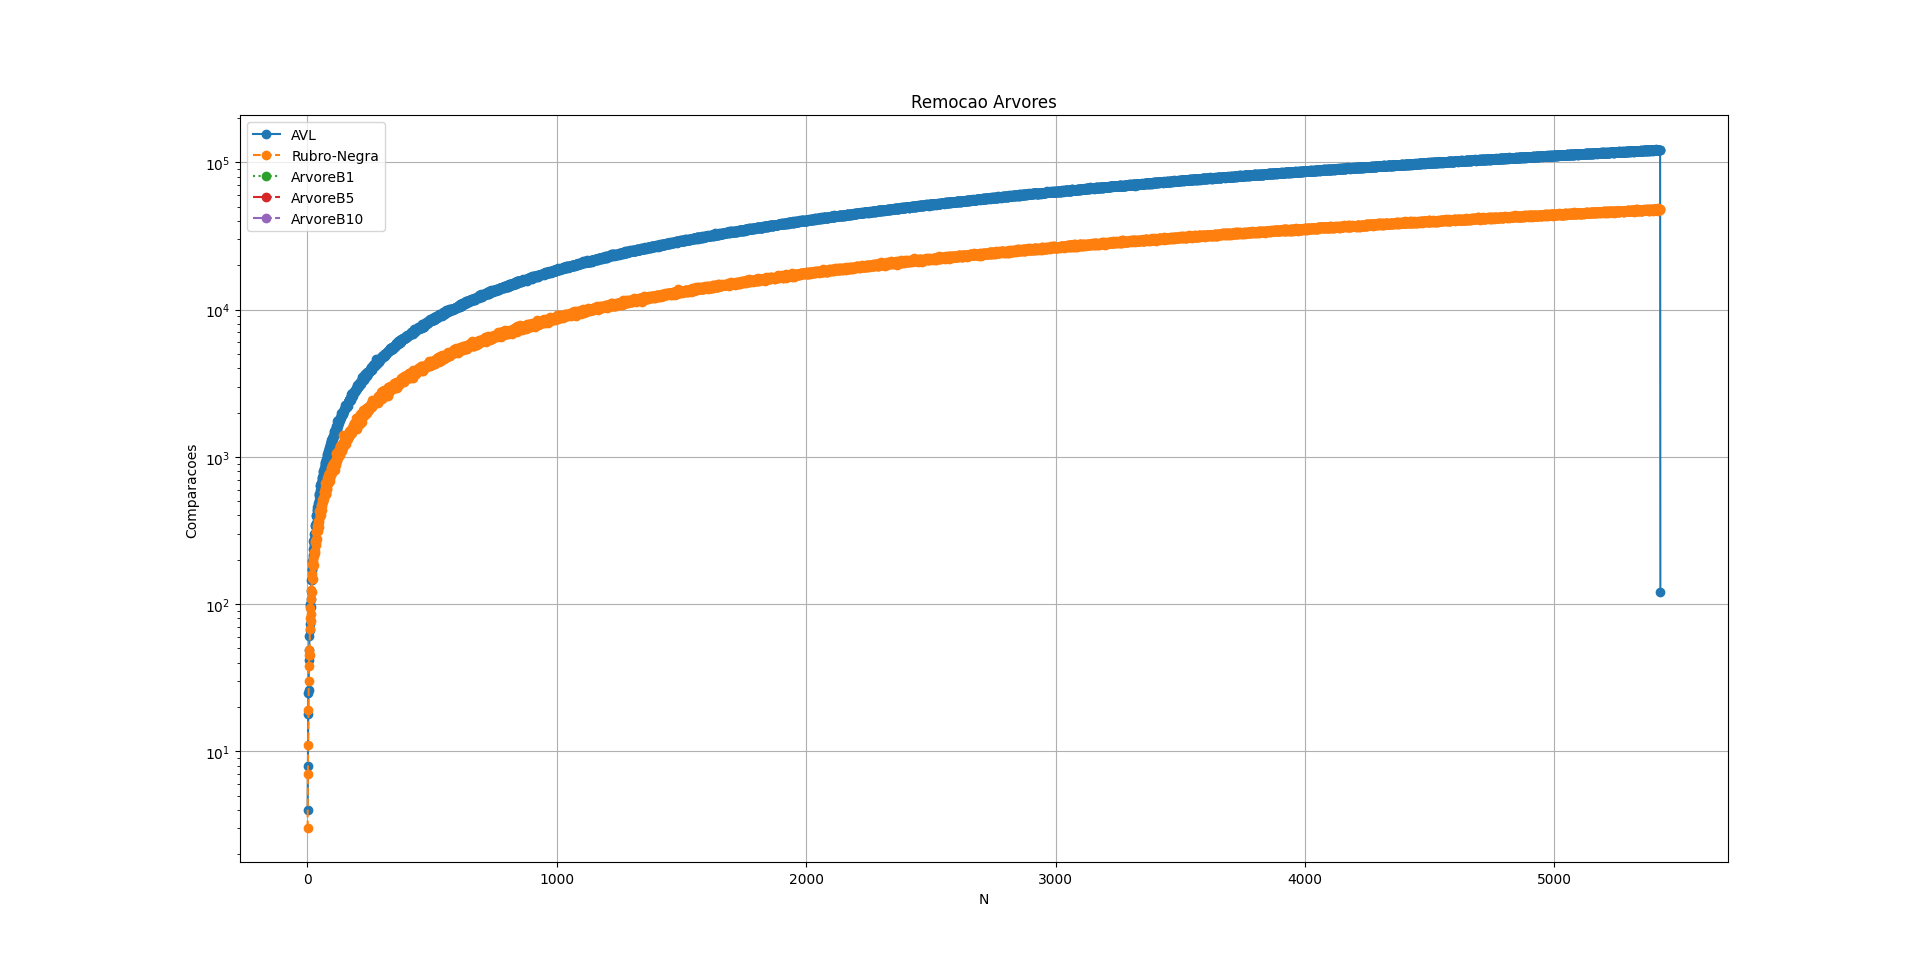

Values plotted in this chart, from the file beside it:
N, AVL, Rubro-Negra, ArvoreB1, ArvoreB5, ArvoreB10
1, 4, 3
2, 8, 7
3, 18, 11
4, 25, 19
5, 26, 30
6, 42, 38
7, 49, 45
8, 61, 49
9, 67, 45
10, 73, 68
11, 97, 81
12, 100, 94
13, 96, 77
14, 108, 109
15, 123, 86
16, 146, 125
17, 145, 121
18, 170, 160
19, 174, 150
20, 197, 188
21, 210, 149
22, 215, 182
23, 237, 195
24, 267, 204
25, 255, 185
26, 247, 223
27, 298, 212
28, 275, 225
29, 303, 269
30, 297, 231
31, 344, 223
32, 340, 263
33, 358, 261
34, 349, 253
35, 394, 277
36, 404, 309
37, 434, 275
38, 406, 325
39, 434, 320
40, 455, 338
41, 434, 334
42, 451, 316
43, 465, 365
44, 489, 358
45, 507, 359
46, 560, 427
47, 557, 332
48, 541, 371
49, 545, 410
50, 596, 396
51, 629, 399
52, 642, 430
53, 633, 404
54, 669, 445
55, 642, 467
56, 662, 473
57, 660, 483
58, 730, 513
59, 713, 463
60, 706, 437
... 5,365 more rows
